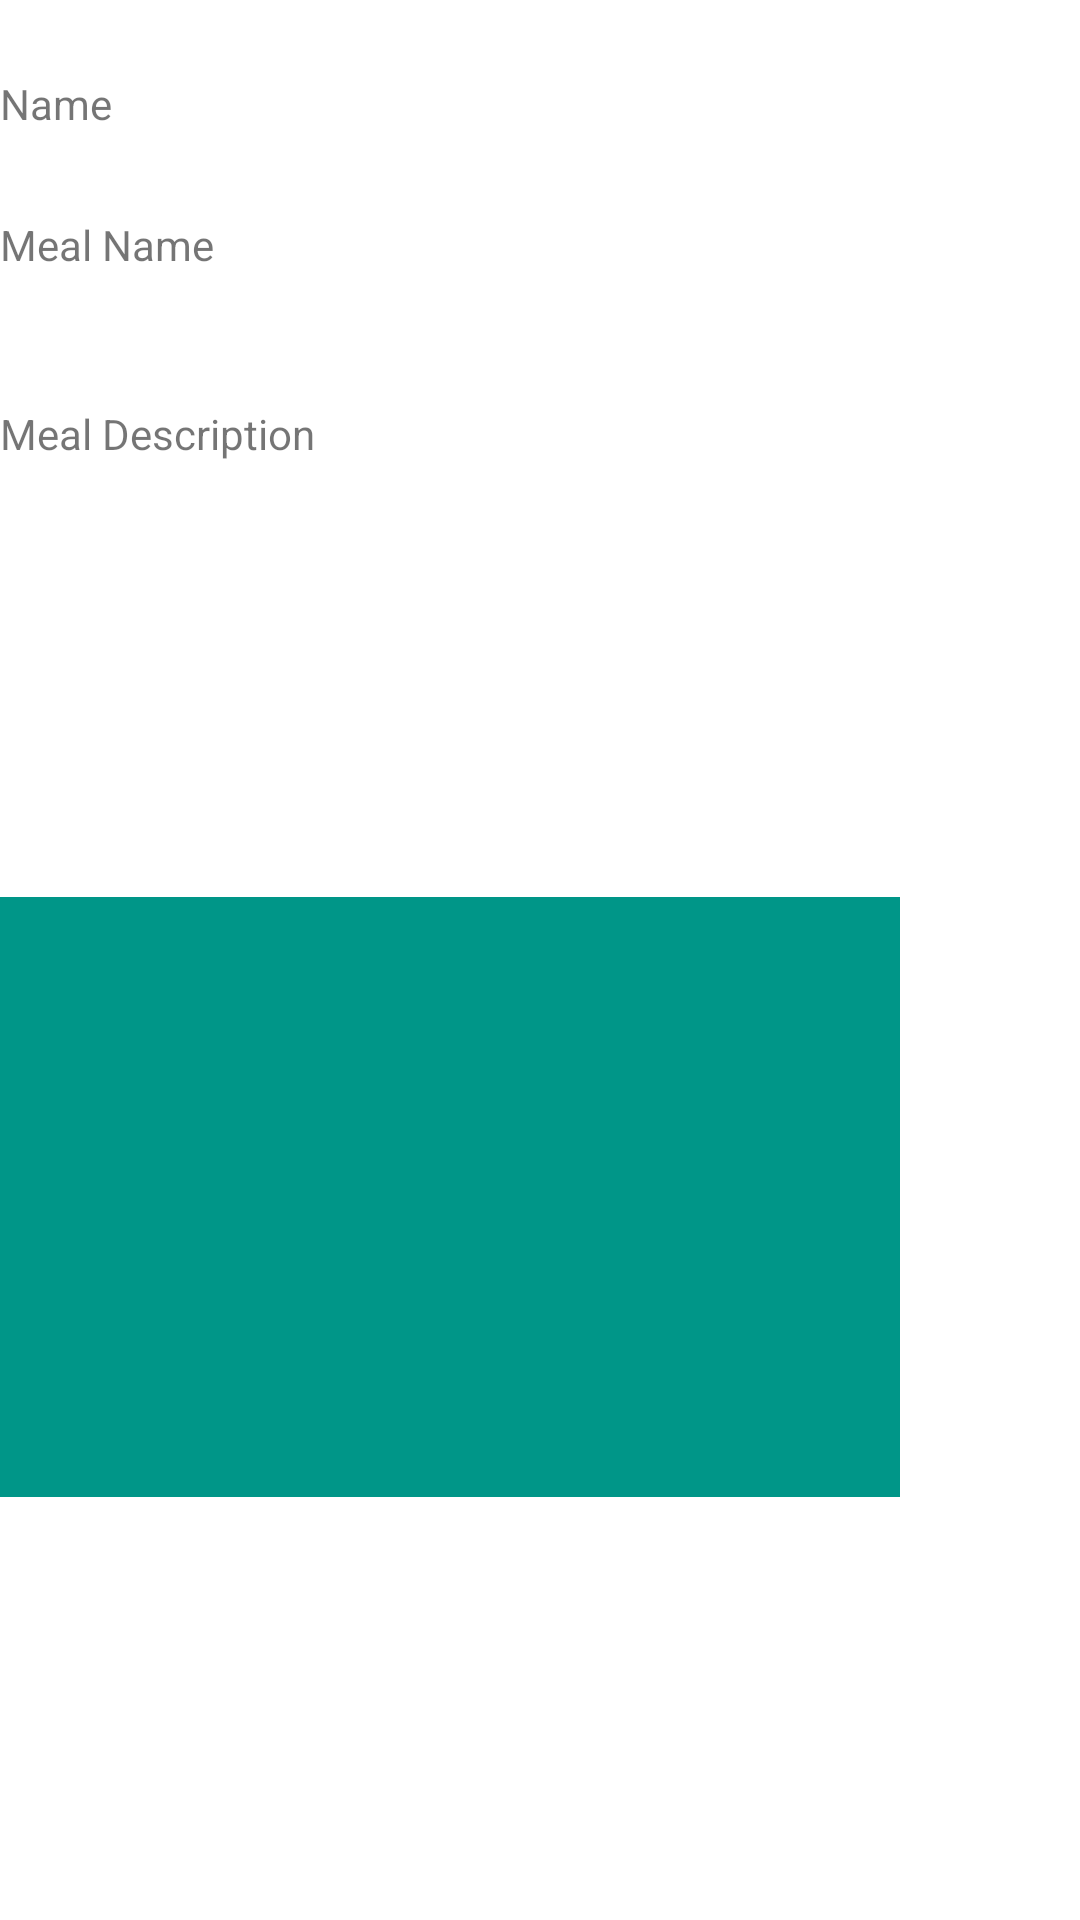

This screen was rendered from an Android layout file. Write that file and the resources it references.
<!-- AndroidManifest.xml: application theme Theme.Indulge -->
<!-- res/layout/activity_view_meal_data.xml -->
<?xml version="1.0" encoding="utf-8"?>
<androidx.constraintlayout.widget.ConstraintLayout xmlns:android="http://schemas.android.com/apk/res/android"
    xmlns:app="http://schemas.android.com/apk/res-auto"
    xmlns:tools="http://schemas.android.com/tools"
    android:layout_width="match_parent"
    android:layout_height="match_parent">

    <TextView
        android:id="@+id/tvPlace"
        android:layout_width="wrap_content"
        android:layout_height="wrap_content"
        android:layout_marginTop="25dp"
        android:ems="10"
        android:minHeight="32dp"
        android:text="@string/placeName"
        app:layout_constraintStart_toStartOf="parent"
        app:layout_constraintTop_toTopOf="parent" />

    <TextView
        android:id="@+id/tvMeal"
        android:layout_width="wrap_content"
        android:layout_height="wrap_content"
        android:layout_marginTop="15dp"
        android:ems="10"
        android:minHeight="48dp"
        android:text="@string/meal_name"
        app:layout_constraintStart_toStartOf="parent"
        app:layout_constraintTop_toBottomOf="@+id/tvPlace" />

    <TextView
        android:id="@+id/tvMealDescription"
        android:layout_width="wrap_content"
        android:layout_height="wrap_content"
        android:layout_marginTop="15dp"
        android:ems="10"
        android:minHeight="48dp"
        android:text="@string/meal_description"
        app:layout_constraintStart_toStartOf="parent"
        app:layout_constraintTop_toBottomOf="@+id/tvMeal" />

    <HorizontalScrollView
        android:id="@+id/horizontalScrollView"
        android:layout_width="0dp"
        android:layout_height="200dp"
        android:layout_marginTop="116dp"
        app:layout_constraintStart_toStartOf="parent"
        app:layout_constraintTop_toBottomOf="@+id/tvMealDescription"
        tools:ignore="SpeakableTextPresentCheck">

        <LinearLayout
            android:id="@+id/exploreLinLayout"
            android:layout_width="wrap_content"
            android:layout_height="match_parent">

            <ImageView
                android:layout_width="300dp"
                android:layout_height="match_parent"
                android:layout_marginRight="30dp"
                android:background="#009688"
                android:src="@drawable/account_foreground"
                app:srcCompat="@drawable/account_foreground" />
        </LinearLayout>
    </HorizontalScrollView>

    <Button
        android:id="@+id/btnDone"
        android:layout_width="wrap_content"
        android:layout_height="48dp"
        android:layout_marginStart="152dp"
        android:layout_marginTop="756dp"
        android:text="Done"
        app:cornerRadius="25dp"
        app:layout_constraintStart_toStartOf="parent"
        app:layout_constraintTop_toTopOf="parent" />

</androidx.constraintlayout.widget.ConstraintLayout>
<!-- resources referenced by this layout -->
<resources>
  <string name="meal_description">Meal Description</string>
  <string name="meal_name">Meal Name</string>
  <string name="placeName">Name</string>
  <style name="Theme.Indulge" parent="Theme.MaterialComponents.DayNight.DarkActionBar">
          
          <item name="colorPrimary">@color/purple_500</item>
          <item name="colorPrimaryVariant">@color/purple_700</item>
          <item name="colorOnPrimary">@color/white</item>
          
          <item name="colorSecondary">@color/teal_200</item>
          <item name="colorSecondaryVariant">@color/teal_700</item>
          <item name="colorOnSecondary">@color/black</item>
          
          <item name="android:statusBarColor" tools:targetApi="l">?attr/colorPrimaryVariant</item>
          
      </style>
  <color name="purple_500">#FF6200EE</color>
  <color name="purple_700">#FF3700B3</color>
  <color name="white">#FFFFFFFF</color>
  <color name="teal_200">#FF03DAC5</color>
  <color name="teal_700">#FF018786</color>
  <color name="black">#FF000000</color>
</resources>
